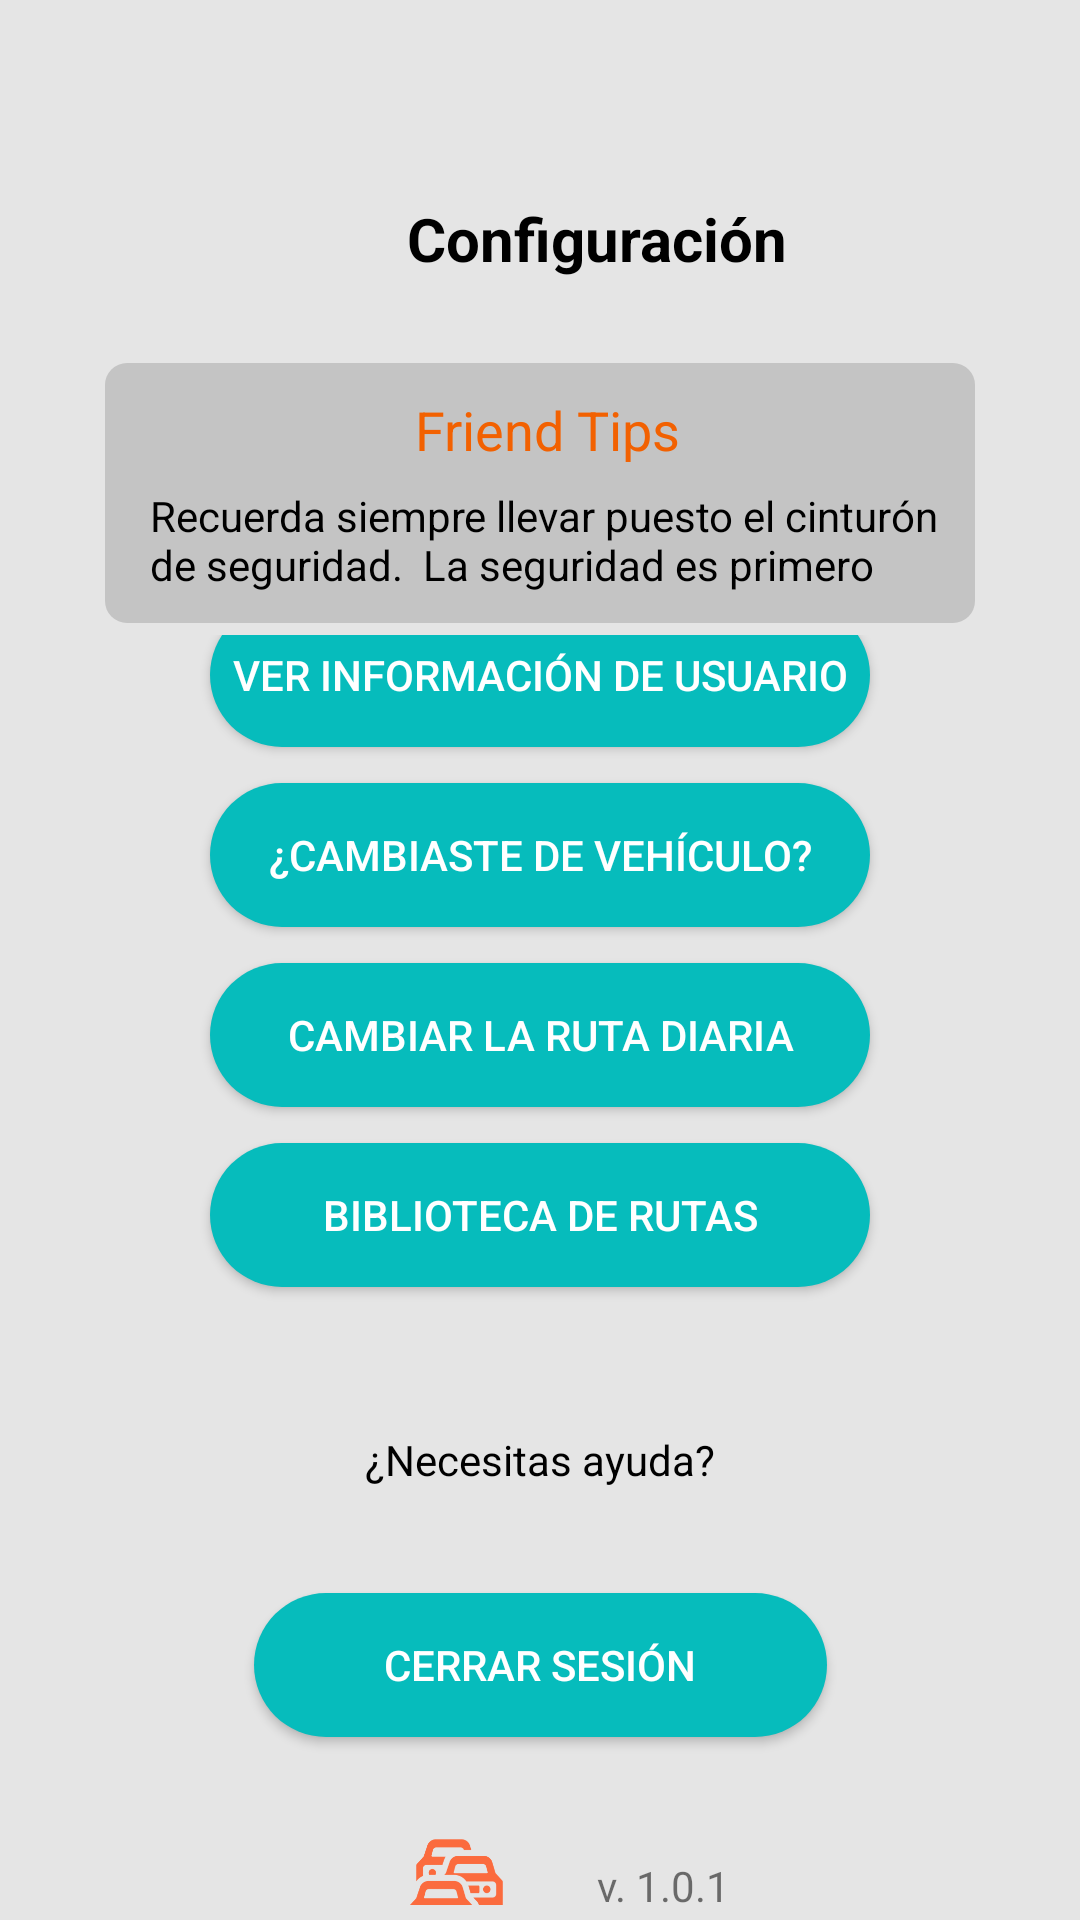

Write the Android layout XML for this screen, with the resource values it uses.
<!-- AndroidManifest.xml: application theme Theme.AppCompat.Light.NoActionBar -->
<!-- res/layout/activity_configuration_center.xml -->
<?xml version="1.0" encoding="utf-8"?>
<androidx.constraintlayout.widget.ConstraintLayout xmlns:android="http://schemas.android.com/apk/res/android"
    xmlns:app="http://schemas.android.com/apk/res-auto"
    xmlns:tools="http://schemas.android.com/tools"
    android:layout_width="match_parent"
    android:layout_height="match_parent"
    android:background="#E5E5E5"
    tools:context=".configuration.ConfigurationCenterActivity">

    <androidx.constraintlayout.widget.ConstraintLayout
        android:id="@+id/constraintLayout10"
        android:layout_width="363dp"
        android:layout_height="wrap_content"
        android:layout_marginStart="1dp"
        android:layout_marginTop="40dp"
        android:layout_marginEnd="1dp"
        android:layout_marginBottom="5dp"
        app:layout_constraintBottom_toTopOf="@+id/constraintLayout9"
        app:layout_constraintEnd_toEndOf="parent"
        app:layout_constraintStart_toStartOf="parent"
        app:layout_constraintTop_toTopOf="parent">

        <TextView
            android:id="@+id/textView5"
            android:layout_width="145dp"
            android:layout_height="34dp"
            android:layout_marginStart="10dp"
            android:layout_marginTop="26dp"
            android:layout_marginEnd="100dp"
            android:layout_marginBottom="14dp"
            android:text="Configuración"
            android:textAlignment="center"
            android:textColor="@color/black"
            android:textSize="20sp"
            android:textStyle="bold"
            app:layout_constraintBottom_toBottomOf="parent"
            app:layout_constraintEnd_toEndOf="parent"
            app:layout_constraintStart_toEndOf="@+id/ivBackIUR"
            app:layout_constraintTop_toTopOf="parent"
            app:layout_constraintVertical_bias="0.933" />

        <ImageView
            android:id="@+id/ivBackIUR"
            android:layout_width="50dp"
            android:layout_height="29dp"
            android:layout_marginStart="16dp"
            android:layout_marginTop="16dp"
            android:layout_marginEnd="61dp"
            android:layout_marginBottom="14dp"
            app:layout_constraintBottom_toBottomOf="parent"
            app:layout_constraintEnd_toStartOf="@+id/textView5"
            app:layout_constraintStart_toStartOf="parent"
            app:layout_constraintTop_toTopOf="parent"
            app:srcCompat="@drawable/outline_keyboard_backspace_black_24dp" />
    </androidx.constraintlayout.widget.ConstraintLayout>

    <androidx.constraintlayout.widget.ConstraintLayout
        android:id="@+id/constraintLayout9"
        android:layout_width="0dp"
        android:layout_height="wrap_content"
        android:layout_marginStart="35dp"
        android:layout_marginTop="2dp"
        android:layout_marginEnd="35dp"
        android:layout_marginBottom="2dp"
        android:background="@drawable/friendtips_round_edges"
        app:layout_constraintBottom_toTopOf="@+id/constraintLayout11"
        app:layout_constraintEnd_toEndOf="parent"
        app:layout_constraintHorizontal_bias="0.0"
        app:layout_constraintStart_toStartOf="parent"
        app:layout_constraintTop_toBottomOf="@+id/constraintLayout10">

        <TextView
            android:id="@+id/textView34"
            android:layout_width="wrap_content"
            android:layout_height="wrap_content"
            android:layout_marginTop="10dp"
            android:layout_marginBottom="5dp"
            android:text="Friend Tips"
            android:textColor="#F26101"
            android:textSize="18sp"
            app:layout_constraintBottom_toTopOf="@+id/textView35"
            app:layout_constraintEnd_toEndOf="parent"
            app:layout_constraintStart_toStartOf="parent"
            app:layout_constraintTop_toTopOf="parent" />

        <TextView
            android:id="@+id/textView35"
            android:layout_width="0dp"
            android:layout_height="wrap_content"
            android:layout_marginStart="5dp"
            android:layout_marginTop="2dp"
            android:layout_marginEnd="5dp"
            android:layout_marginBottom="10dp"
            android:text="Recuerda siempre llevar puesto el cinturón de seguridad.  La seguridad es primero"
            android:textAlignment="inherit"
            android:textColor="@color/black"
            android:textSize="14sp"
            app:layout_constraintBottom_toBottomOf="parent"
            app:layout_constraintEnd_toEndOf="parent"
            app:layout_constraintStart_toStartOf="parent"
            app:layout_constraintTop_toBottomOf="@+id/textView34" />

    </androidx.constraintlayout.widget.ConstraintLayout>

    <androidx.constraintlayout.widget.ConstraintLayout
        android:id="@+id/constraintLayout11"
        android:layout_width="0dp"
        android:layout_height="0dp"
        android:layout_marginStart="5dp"
        android:layout_marginTop="2dp"
        android:layout_marginEnd="5dp"
        android:layout_marginBottom="5dp"
        app:layout_constraintBottom_toBottomOf="parent"
        app:layout_constraintEnd_toEndOf="parent"
        app:layout_constraintStart_toStartOf="parent"
        app:layout_constraintTop_toBottomOf="@+id/constraintLayout9">

        <Button
            android:id="@+id/btInformationUser"
            android:layout_width="0dp"
            android:layout_height="wrap_content"
            android:layout_marginStart="65dp"
            android:layout_marginTop="20dp"
            android:layout_marginEnd="65dp"
            android:layout_marginBottom="6dp"
            android:background="@drawable/botton_round_edges"
            android:text="Ver información de usuario"
            android:textColor="@color/white"
            app:layout_constraintBottom_toTopOf="@+id/btChangeVehicle"
            app:layout_constraintEnd_toEndOf="parent"
            app:layout_constraintStart_toStartOf="parent"
            app:layout_constraintTop_toTopOf="parent" />

        <Button
            android:id="@+id/btChangeVehicle"
            android:layout_width="0dp"
            android:layout_height="wrap_content"
            android:layout_marginStart="65dp"
            android:layout_marginTop="6dp"
            android:layout_marginEnd="65dp"
            android:layout_marginBottom="6dp"
            android:background="@drawable/botton_round_edges"
            android:text="¿Cambiaste de vehículo?"
            android:textColor="@color/white"
            app:layout_constraintBottom_toTopOf="@+id/btChangeRoute"
            app:layout_constraintEnd_toEndOf="parent"
            app:layout_constraintStart_toStartOf="parent"
            app:layout_constraintTop_toBottomOf="@+id/btInformationUser" />

        <Button
            android:id="@+id/btChangeRoute"
            android:layout_width="0dp"
            android:layout_height="wrap_content"
            android:layout_marginStart="65dp"
            android:layout_marginTop="6dp"
            android:layout_marginEnd="65dp"
            android:layout_marginBottom="6dp"
            android:background="@drawable/botton_round_edges"
            android:text="Cambiar la ruta diaria"
            android:textColor="@color/white"
            app:layout_constraintBottom_toTopOf="@+id/btRouteList"
            app:layout_constraintEnd_toEndOf="parent"
            app:layout_constraintStart_toStartOf="parent"
            app:layout_constraintTop_toBottomOf="@+id/btChangeVehicle" />

        <Button
            android:id="@+id/btRouteList"
            android:layout_width="0dp"
            android:layout_height="wrap_content"
            android:layout_marginStart="65dp"
            android:layout_marginTop="6dp"
            android:layout_marginEnd="65dp"
            android:layout_marginBottom="40dp"
            android:background="@drawable/botton_round_edges"
            android:text="Biblioteca de rutas"
            android:textColor="@color/white"
            app:layout_constraintBottom_toTopOf="@+id/tvFrequentQuestions"
            app:layout_constraintEnd_toEndOf="parent"
            app:layout_constraintStart_toStartOf="parent"
            app:layout_constraintTop_toBottomOf="@+id/btChangeRoute" />

        <Button
            android:id="@+id/btLogout"
            android:layout_width="191dp"
            android:layout_height="48dp"
            android:layout_marginStart="100dp"
            android:layout_marginTop="10dp"
            android:layout_marginEnd="100dp"
            android:layout_marginBottom="19dp"
            android:background="@drawable/botton_round_edges"
            android:text="Cerrar sesión"
            android:textColor="@color/white"
            app:layout_constraintBottom_toTopOf="@+id/constraintLayout12"
            app:layout_constraintEnd_toEndOf="parent"
            app:layout_constraintStart_toStartOf="parent"
            app:layout_constraintTop_toBottomOf="@+id/tvFrequentQuestions" />

        <TextView
            android:id="@+id/tvFrequentQuestions"
            android:layout_width="wrap_content"
            android:layout_height="wrap_content"
            android:layout_marginStart="108dp"
            android:layout_marginTop="8dp"
            android:layout_marginEnd="108dp"
            android:layout_marginBottom="25dp"
            android:text="¿Necesitas ayuda?"
            android:textColor="@color/black"
            app:layout_constraintBottom_toTopOf="@+id/btLogout"
            app:layout_constraintEnd_toEndOf="parent"
            app:layout_constraintStart_toStartOf="parent"
            app:layout_constraintTop_toBottomOf="@+id/btRouteList" />

        <androidx.constraintlayout.widget.ConstraintLayout
            android:id="@+id/constraintLayout12"
            android:layout_width="169dp"
            android:layout_height="59dp"
            android:layout_marginStart="1dp"
            android:layout_marginTop="1dp"
            android:layout_marginEnd="1dp"
            android:layout_marginBottom="8dp"
            app:layout_constraintBottom_toBottomOf="parent"
            app:layout_constraintEnd_toEndOf="parent"
            app:layout_constraintStart_toStartOf="parent"
            app:layout_constraintTop_toBottomOf="@+id/btLogout">

            <ImageView
                android:id="@+id/imageView15"
                android:layout_width="69dp"
                android:layout_height="35dp"
                android:layout_marginStart="10dp"
                android:layout_marginEnd="1dp"
                android:src="@drawable/logo"
                app:layout_constraintBottom_toBottomOf="parent"
                app:layout_constraintEnd_toStartOf="@+id/textView37"
                app:layout_constraintStart_toStartOf="parent"
                app:layout_constraintTop_toTopOf="parent" />

            <TextView
                android:id="@+id/textView37"
                android:layout_width="wrap_content"
                android:layout_height="wrap_content"
                android:layout_marginStart="1dp"
                android:layout_marginTop="10dp"
                android:layout_marginEnd="10dp"
                android:layout_marginBottom="10dp"
                android:text="v. 1.0.1"
                app:layout_constraintBottom_toBottomOf="parent"
                app:layout_constraintEnd_toEndOf="parent"
                app:layout_constraintStart_toEndOf="@+id/imageView15"
                app:layout_constraintTop_toTopOf="parent" />
        </androidx.constraintlayout.widget.ConstraintLayout>
    </androidx.constraintlayout.widget.ConstraintLayout>
</androidx.constraintlayout.widget.ConstraintLayout>
<!-- resources referenced by this layout -->
<resources>
  <!-- drawable botton_round_edges (drawable) -->
  <?xml version="1.0" encoding="utf-8"?>
  <selector xmlns:android="http://schemas.android.com/apk/res/android">
  
    <item>
      <shape android:shape="rectangle"  >
          <corners android:radius="100px" />
          <solid android:color="#06BCBC" />
          <size android:height="41dp"/>
      </shape>
    </item>
  </selector>
  <!-- drawable friendtips_round_edges (drawable) -->
  <?xml version="1.0" encoding="utf-8"?>
  <selector xmlns:android="http://schemas.android.com/apk/res/android">
      <item>
          <shape android:shape="rectangle"  >
              <corners android:radius="22px" />
              <solid android:color="#C4C4C4" />
              <size android:height="40dp"/>
              <padding android:left="10dp" android:right="5dp" />
          </shape>
      </item>
  </selector>
  <!-- drawable logo: png bitmap (drawable, 7798 bytes) -->
  <!-- not gathered from this repository: default colours our renderer supplied (Android Studio template values) -->
  <color name="black">#FF000000</color>
  <color name="white">#FFFFFFFF</color>
</resources>
